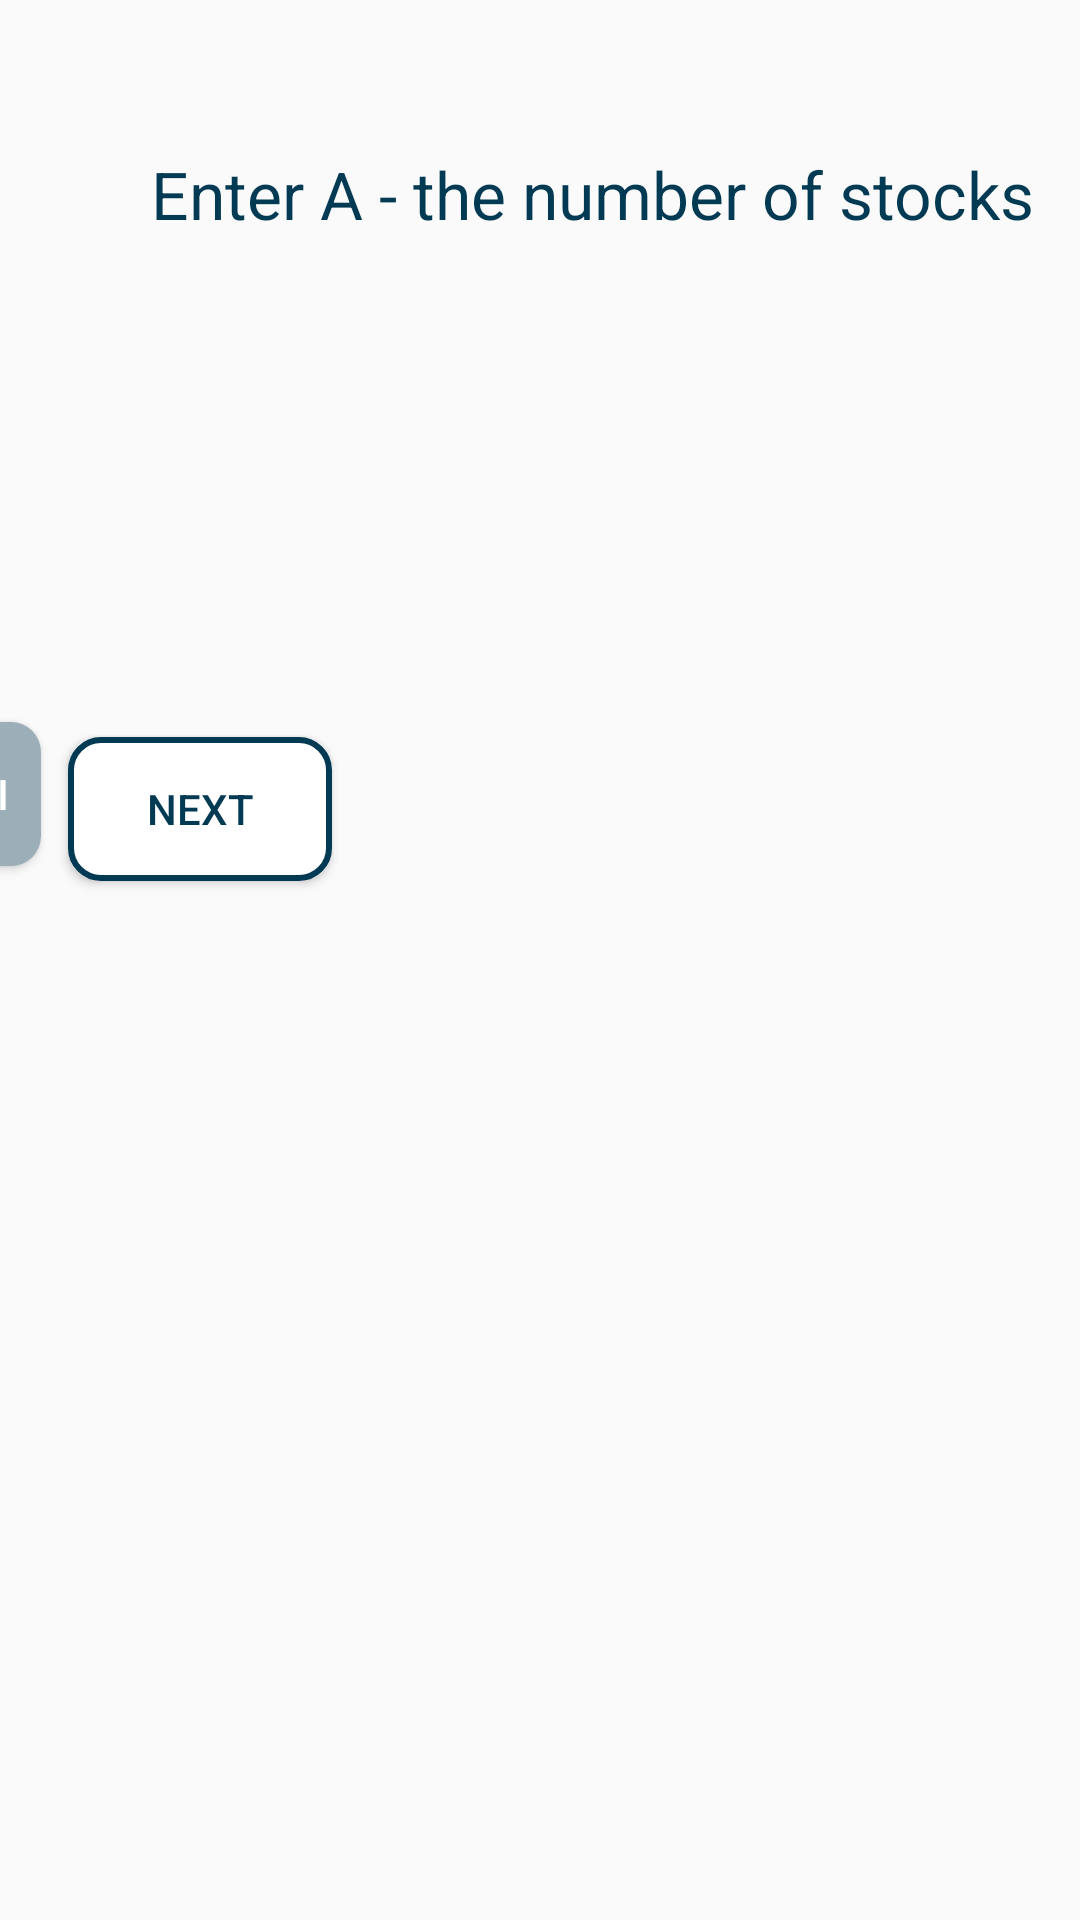

Reconstruct the res/layout file that produces this screen, plus the resources it refers to.
<!-- AndroidManifest.xml: application theme AppTheme -->
<!-- res/layout/activity_second.xml -->
<?xml version="1.0" encoding="utf-8"?>

<androidx.constraintlayout.widget.ConstraintLayout xmlns:android="http://schemas.android.com/apk/res/android"
    xmlns:app="http://schemas.android.com/apk/res-auto"
    xmlns:tools="http://schemas.android.com/tools"
    android:layout_width="match_parent"
    android:layout_height="match_parent"
    tools:context=".SecondActivity">


    <TextView
        android:id="@+id/textView"
        android:layout_width="wrap_content"
        android:layout_height="wrap_content"
        android:layout_margin="50dp"
        android:layout_marginStart="8dp"
        android:layout_marginTop="80dp"
        android:layout_marginEnd="10dp"
        android:text="@string/enter_a_the_number_of_stocks"
        android:textAlignment="center"
        android:textColor="#023A53"
        android:textSize="22sp"
        app:layout_constraintEnd_toStartOf="@+id/recycler"
        app:layout_constraintHorizontal_bias="0.0"
        app:layout_constraintStart_toStartOf="parent"
        app:layout_constraintTop_toTopOf="parent" />


    <androidx.recyclerview.widget.RecyclerView
        android:id="@+id/recycler"
        android:layout_width="200dp"
        android:layout_height="match_parent"
        android:layout_marginStart="50dp"

        android:layout_marginTop="3dp"
        android:layout_marginEnd="10dp"
        android:layout_marginBottom="3dp"
        app:layout_constraintBottom_toBottomOf="parent"
        app:layout_constraintEnd_toEndOf="parent"
        app:layout_constraintHorizontal_bias="0.955"
        app:layout_constraintStart_toStartOf="parent"
        app:layout_constraintTop_toTopOf="parent"
        app:layout_constraintVertical_bias="1.0" />

    <Button
        android:id="@+id/btn"
        android:layout_width="wrap_content"
        android:layout_height="wrap_content"
        android:layout_marginStart="10dp"
        android:layout_marginTop="10dp"
        android:layout_marginEnd="200dp"
        android:layout_marginBottom="50dp"
        android:background="@drawable/corner_btn"
        android:backgroundTint="#023A53"
        android:padding="5dp"
        android:text="@string/add_ai"
        android:textColor="#FFF"
        app:layout_constraintBottom_toBottomOf="parent"
        app:layout_constraintEnd_toStartOf="@+id/recycler"
        app:layout_constraintHorizontal_bias="0.198"
        app:layout_constraintStart_toStartOf="parent"
        app:layout_constraintTop_toBottomOf="@+id/textView"
        app:layout_constraintVertical_bias="0.345" />

    <Button
        android:id="@+id/btnBack"
        android:layout_width="wrap_content"
        android:layout_height="wrap_content"

        android:layout_marginStart="10dp"
        android:layout_marginTop="10dp"
        android:layout_marginEnd="10dp"
        android:layout_marginBottom="50dp"
        android:background="@drawable/service_btn"
        android:padding="5dp"
        android:text="@string/next"
        android:textColor="#023A53"
        app:layout_constraintBottom_toBottomOf="parent"
        app:layout_constraintEnd_toStartOf="@+id/recycler"
        app:layout_constraintHorizontal_bias="0.791"
        app:layout_constraintStart_toEndOf="@+id/btn"
        app:layout_constraintTop_toBottomOf="@+id/textView"
        app:layout_constraintVertical_bias="0.345" />

    <TextView
        android:id="@+id/btnWarning"
        android:layout_width="wrap_content"
        android:layout_height="wrap_content"
        android:layout_marginStart="10dp"
        android:layout_marginTop="20dp"
        android:layout_marginEnd="50dp"
        android:textColor="#BD020E"
        android:textSize="20sp"
        android:layout_marginBottom="10dp"
        app:layout_constraintBottom_toBottomOf="parent"
        app:layout_constraintEnd_toStartOf="@+id/recycler"
        app:layout_constraintHorizontal_bias="0.582"
        app:layout_constraintStart_toStartOf="parent"
        app:layout_constraintTop_toBottomOf="@+id/btn"
        app:layout_constraintVertical_bias="0.405" />

    <Button
        android:id="@+id/delete_ai"
        android:layout_width="wrap_content"
        android:layout_height="wrap_content"
        android:layout_marginStart="5dp"
        android:layout_marginTop="5dp"
        android:layout_marginEnd="5dp"
        android:layout_marginBottom="5dp"
        android:text="@string/delete_ai"
        android:background="@drawable/corner_btn"
        android:backgroundTint="#9CAFB8"
        android:padding="5dp"
        android:textColor="#FFF"
        app:layout_constraintBottom_toTopOf="@+id/btnWarning"
        app:layout_constraintEnd_toStartOf="@+id/btnBack"
        app:layout_constraintHorizontal_bias="0.477"
        app:layout_constraintStart_toEndOf="@+id/btn"
        app:layout_constraintTop_toBottomOf="@+id/textView"
        app:layout_constraintVertical_bias="0.532" />

</androidx.constraintlayout.widget.ConstraintLayout>
<!-- resources referenced by this layout -->
<resources>
  <!-- drawable corner_btn (drawable) -->
  <?xml version="1.0" encoding="utf-8"?>
  
  <shape xmlns:android="http://schemas.android.com/apk/res/android"
      android:shape="rectangle">
      <solid android:color="#020767" />
      <corners android:radius="10dp" />
  </shape>
  <!-- drawable service_btn (drawable) -->
  <?xml version="1.0" encoding="utf-8"?>
  
  <shape xmlns:android="http://schemas.android.com/apk/res/android"
      android:shape="rectangle">
      <solid android:color="#FFF"/>
      <stroke android:color="#023A53" android:width="2dp"/>
      <corners android:radius="10dp"/>
  
  </shape>
  <string name="add_ai">Add Ai</string>
  <string name="delete_ai">Delete ai</string>
  <string name="enter_a_the_number_of_stocks">Enter A - the number of stocks</string>
  <string name="next">NEXT</string>
  <style name="AppTheme" parent="Theme.AppCompat.Light.DarkActionBar">
          
          <item name="colorPrimary">@color/colorPrimary</item>
          <item name="colorPrimaryDark">@color/colorPrimaryDark</item>
          <item name="colorAccent">@color/colorAccent</item>
      </style>
  <color name="colorPrimary">#6200EE</color>
  <color name="colorPrimaryDark">#3700B3</color>
  <color name="colorAccent">#03DAC5</color>
</resources>
